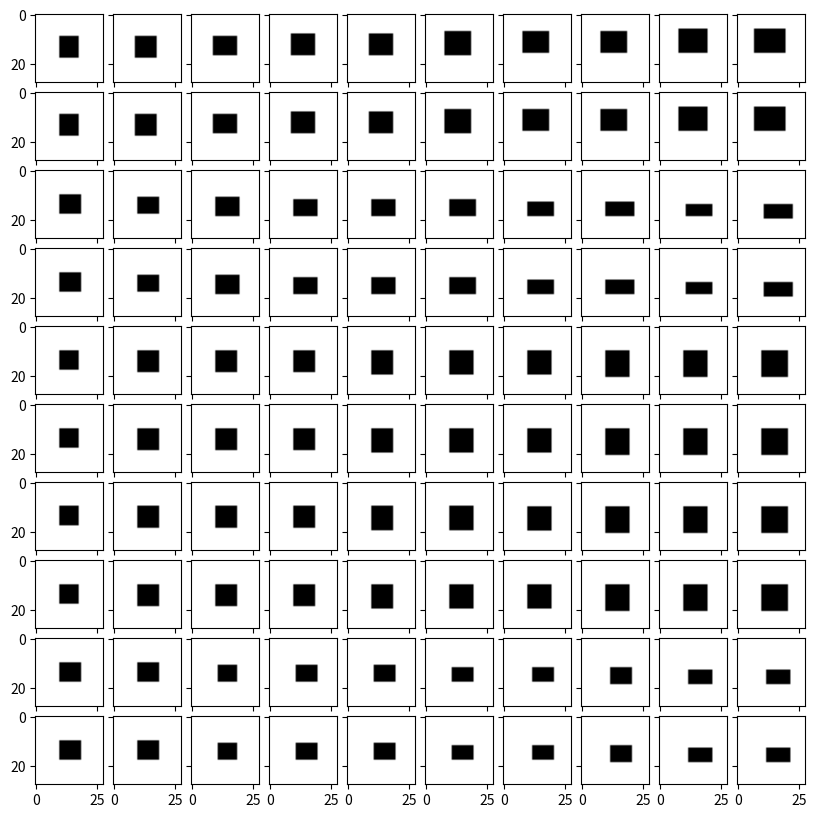

Generate this figure with matplotlib:
# My picture project

import numpy as np
import matplotlib.pyplot as plt
import matplotlib.animation as animation
import random
from mpl_toolkits.axes_grid1 import ImageGrid
figure = plt.figure()


def create_picture(width=28, height=28, rect=[[7, 5],[20, 20]]):

    #cast rectangle to sutable format
    rect = np.array(rect)

    #adapt rect to picture
    rect[0][0] = max(rect[0][0], 0)
    rect[1][0] = min(rect[1][0], width - 1)
    rect[0][1] = max(rect[0][1], 0)
    rect[1][1] = min(rect[1][1], height - 1)

    #background
    pixel = 1.0
    pic = np.tile(pixel, (height, width))


    # inner rectangle is black
    i_rect = [np.ceil(rect[0]).astype(int), rect[1].astype('int')]
    pic[i_rect[0][1]:i_rect[1][1], i_rect[0][0]:i_rect[1][0]] = [[0]]

    #bottom border
    #color = rect[1][1] % 1
    #border_at = int(rect[1][1])
    #if border_at >= 0 and border_at <= height - 1 and rect[1][1]  >= rect[0][1]:
    #    pic[border_at][i_rect[0][0]:i_rect[1][0]] = [[color, color, color]]

    return pic

def create_animation_images(width = 28, height = 28, frames = 10):
    vel1 = np.array([random.random() - 0.5 , random.random() - 0.5])
    vel2 = np.array([random.random() - 0.5, random.random() - 0.5])

    left = np.array([width/3.0, height/3.0])
    right = np.array([2 * width/3.0, 2 * height/3.0])

    images = []
    for i in range(frames):
        left += vel1
        right += vel2
        rect = np.array([left, right])

        images.append(create_picture(width=width, height=height, rect=rect))
        #images.append([create_picture(width=width,
        #                             height=height,
        #                             rect=rect,
        #                             animated=True)])
    return np.transpose(np.array(images), [1, 2, 0])


def show_dataset(x_test, rec_imgs):
    k = 0
    fig, index = plt.figure(figsize=(10, 10)), np.random.randint(len(x_test), size=5)
    grid = ImageGrid(fig, 111,  nrows_ncols=(10, 10), axes_pad=0.1,)
    plot = [x_test[index[0]][:, :, j] for j in range(10)]
    for i in index:
        if k != 0:
            original = [x_test[i][:, :, j] for j in range(10)]
            plot = np.vstack((plot, original))
        reconst = [rec_imgs[i][:, :, j] for j in range(10)]
        plot = np.vstack((plot, reconst))
        k = k + 1
    for ax, im in zip(grid, plot):
        plt.gray()
        ax.imshow(im)
    plt.show()

def create_dataset(width=28, height=28, frames=10, amount=10):
    x_data=[]
    for i in range(amount):
        ani = create_animation_images(width = width, height = height, frames = frames)
        x_data.append(ani)
    return x_data


data = create_dataset()
show_dataset(data, data)
